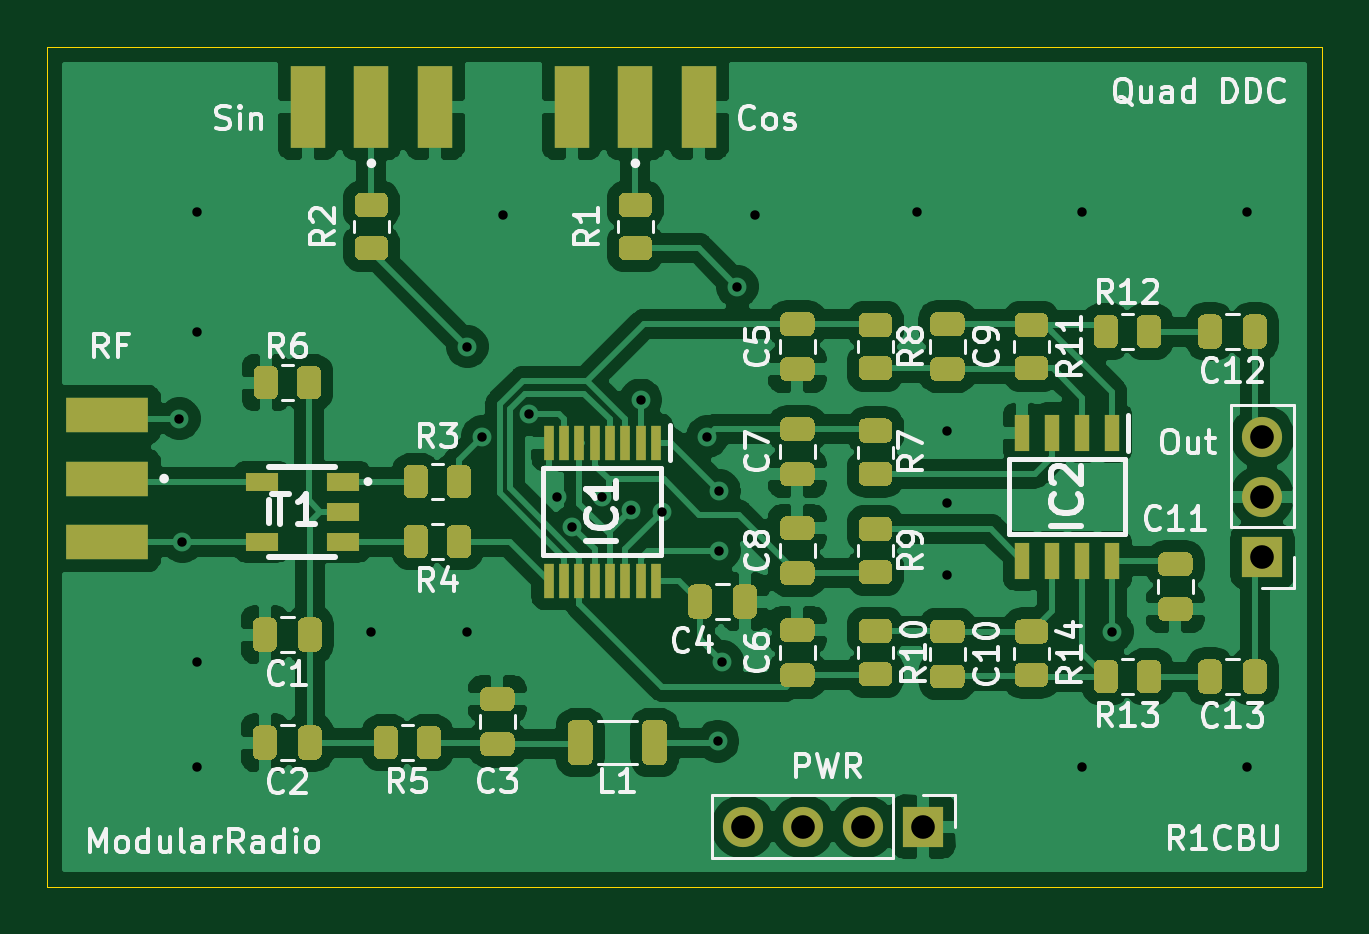
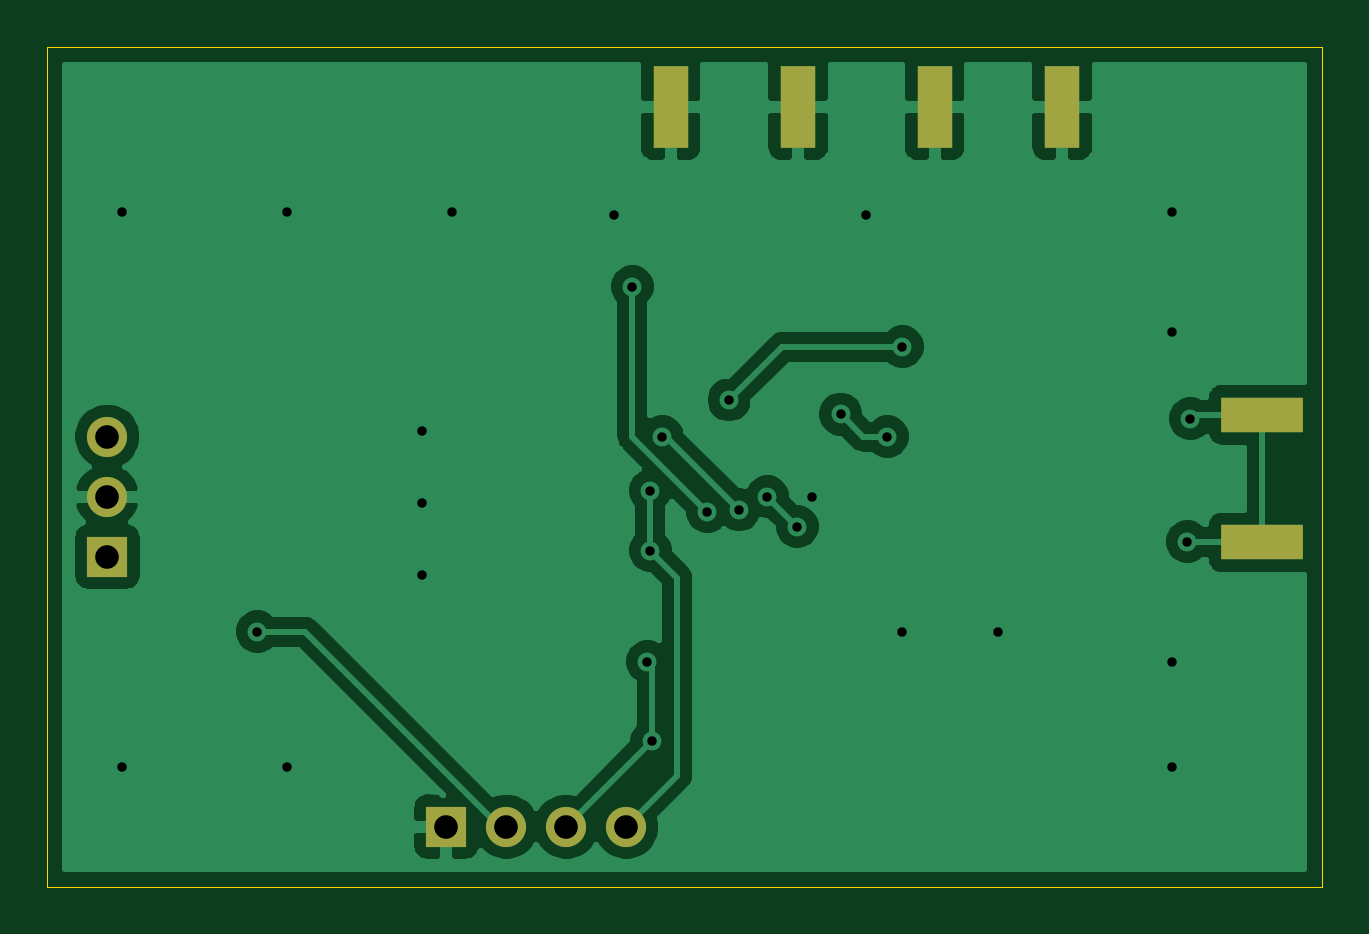
Circuit board: 11 layer files. Board 54.0 x 35.6 mm.
- bottom_copper: qddc-B_Cu.gbr (47404 bytes)
- bottom_mask: qddc-B_Mask.gbr (1024 bytes)
- paste: qddc-B_Paste.gbr (730 bytes)
- bottom_silk: qddc-B_SilkS.gbr (460 bytes)
- outline: qddc-Edge_Cuts.gbr (693 bytes)
- top_copper: qddc-F_Cu.gbr (161086 bytes)
- top_mask: qddc-F_Mask.gbr (21798 bytes)
- paste: qddc-F_Paste.gbr (21499 bytes)
- top_silk: qddc-F_SilkS.gbr (41296 bytes)
- drill: qddc-NPTH.drl (280 bytes)
- drill: qddc-PTH.drl (817 bytes)

=== bottom_copper: qddc-B_Cu.gbr (47404 bytes, source omitted) ===
=== bottom_mask: qddc-B_Mask.gbr ===
%TF.GenerationSoftware,KiCad,Pcbnew,5.1.9-5.1.9*%
%TF.CreationDate,2021-02-06T15:34:09+03:00*%
%TF.ProjectId,qddc,71646463-2e6b-4696-9361-645f70636258,rev?*%
%TF.SameCoordinates,Original*%
%TF.FileFunction,Soldermask,Bot*%
%TF.FilePolarity,Negative*%
%FSLAX46Y46*%
G04 Gerber Fmt 4.6, Leading zero omitted, Abs format (unit mm)*
G04 Created by KiCad (PCBNEW 5.1.9-5.1.9) date 2021-02-06 15:34:09*
%MOMM*%
%LPD*%
G01*
G04 APERTURE LIST*
%ADD10R,1.500000X3.500000*%
%ADD11R,3.500000X1.500000*%
%ADD12O,1.700000X1.700000*%
%ADD13R,1.700000X1.700000*%
G04 APERTURE END LIST*
D10*
%TO.C,Cos*%
X123792000Y-88900000D03*
X129192000Y-88900000D03*
%TD*%
%TO.C,Sin*%
X112616000Y-88900000D03*
X118016000Y-88900000D03*
%TD*%
D11*
%TO.C,RF*%
X104140000Y-107348000D03*
X104140000Y-101948000D03*
%TD*%
D12*
%TO.C,Out*%
X153035000Y-102870000D03*
X153035000Y-105410000D03*
D13*
X153035000Y-107950000D03*
%TD*%
%TO.C,PWR*%
X138684000Y-119380000D03*
D12*
X136144000Y-119380000D03*
X133604000Y-119380000D03*
X131064000Y-119380000D03*
%TD*%
M02*

=== paste: qddc-B_Paste.gbr ===
%TF.GenerationSoftware,KiCad,Pcbnew,5.1.9-5.1.9*%
%TF.CreationDate,2021-02-06T15:34:09+03:00*%
%TF.ProjectId,qddc,71646463-2e6b-4696-9361-645f70636258,rev?*%
%TF.SameCoordinates,Original*%
%TF.FileFunction,Paste,Bot*%
%TF.FilePolarity,Positive*%
%FSLAX46Y46*%
G04 Gerber Fmt 4.6, Leading zero omitted, Abs format (unit mm)*
G04 Created by KiCad (PCBNEW 5.1.9-5.1.9) date 2021-02-06 15:34:09*
%MOMM*%
%LPD*%
G01*
G04 APERTURE LIST*
%ADD10R,1.500000X3.500000*%
%ADD11R,3.500000X1.500000*%
G04 APERTURE END LIST*
D10*
%TO.C,Cos*%
X123792000Y-88900000D03*
X129192000Y-88900000D03*
%TD*%
%TO.C,Sin*%
X112616000Y-88900000D03*
X118016000Y-88900000D03*
%TD*%
D11*
%TO.C,RF*%
X104140000Y-107348000D03*
X104140000Y-101948000D03*
%TD*%
M02*

=== bottom_silk: qddc-B_SilkS.gbr ===
%TF.GenerationSoftware,KiCad,Pcbnew,5.1.9-5.1.9*%
%TF.CreationDate,2021-02-06T15:34:09+03:00*%
%TF.ProjectId,qddc,71646463-2e6b-4696-9361-645f70636258,rev?*%
%TF.SameCoordinates,Original*%
%TF.FileFunction,Legend,Bot*%
%TF.FilePolarity,Positive*%
%FSLAX46Y46*%
G04 Gerber Fmt 4.6, Leading zero omitted, Abs format (unit mm)*
G04 Created by KiCad (PCBNEW 5.1.9-5.1.9) date 2021-02-06 15:34:09*
%MOMM*%
%LPD*%
G01*
G04 APERTURE LIST*
G04 APERTURE END LIST*
M02*

=== outline: qddc-Edge_Cuts.gbr ===
%TF.GenerationSoftware,KiCad,Pcbnew,5.1.9-5.1.9*%
%TF.CreationDate,2021-02-06T15:34:09+03:00*%
%TF.ProjectId,qddc,71646463-2e6b-4696-9361-645f70636258,rev?*%
%TF.SameCoordinates,Original*%
%TF.FileFunction,Profile,NP*%
%FSLAX46Y46*%
G04 Gerber Fmt 4.6, Leading zero omitted, Abs format (unit mm)*
G04 Created by KiCad (PCBNEW 5.1.9-5.1.9) date 2021-02-06 15:34:09*
%MOMM*%
%LPD*%
G01*
G04 APERTURE LIST*
%TA.AperFunction,Profile*%
%ADD10C,0.050000*%
%TD*%
G04 APERTURE END LIST*
D10*
X101600000Y-121920000D02*
X101600000Y-86360000D01*
X155575000Y-121920000D02*
X101600000Y-121920000D01*
X155575000Y-86360000D02*
X155575000Y-121920000D01*
X101600000Y-86360000D02*
X155575000Y-86360000D01*
M02*

=== top_copper: qddc-F_Cu.gbr (161086 bytes, source omitted) ===
=== top_mask: qddc-F_Mask.gbr (21798 bytes, source omitted) ===
=== paste: qddc-F_Paste.gbr (21499 bytes, source omitted) ===
=== top_silk: qddc-F_SilkS.gbr (41296 bytes, source omitted) ===
=== drill: qddc-NPTH.drl ===
M48
; DRILL file {KiCad 5.1.9-5.1.9} date Sat Feb  6 15:34:12 2021
; FORMAT={-:-/ absolute / inch / decimal}
; #@! TF.CreationDate,2021-02-06T15:34:12+03:00
; #@! TF.GenerationSoftware,Kicad,Pcbnew,5.1.9-5.1.9
; #@! TF.FileFunction,NonPlated,1,2,NPTH
FMAT,2
INCH
%
G90
G05
T0
M30

=== drill: qddc-PTH.drl ===
M48
; DRILL file {KiCad 5.1.9-5.1.9} date Sat Feb  6 15:34:12 2021
; FORMAT={-:-/ absolute / inch / decimal}
; #@! TF.CreationDate,2021-02-06T15:34:12+03:00
; #@! TF.GenerationSoftware,Kicad,Pcbnew,5.1.9-5.1.9
; #@! TF.FileFunction,Plated,1,2,PTH
FMAT,2
INCH
T1C0.0157
T2C0.0394
%
G90
G05
T1
X4.22Y-4.02
X4.225Y-4.225
X4.25Y-3.675
X4.25Y-3.875
X4.25Y-4.425
X4.25Y-4.6
X4.54Y-4.375
X4.7Y-3.9
X4.7Y-4.375
X4.725Y-4.05
X4.76Y-3.68
X4.803Y-4.0124
X4.85Y-4.15
X4.8751Y-4.1999
X4.925Y-4.15
X4.9722Y-4.1722
X4.989Y-3.989
X5.025Y-4.175
X5.1Y-4.05
X5.1175Y-4.5575
X5.12Y-4.24
X5.12Y-4.14
X5.125Y-4.425
X5.15Y-3.8
X5.18Y-3.68
X5.45Y-3.675
X5.5Y-4.04
X5.5Y-4.16
X5.5Y-4.28
X5.725Y-3.675
X5.725Y-4.6
X5.775Y-4.375
X6.0Y-3.675
X6.0Y-4.6
T2
X5.16Y-4.7
X5.26Y-4.7
X5.36Y-4.7
X5.46Y-4.7
X6.025Y-4.05
X6.025Y-4.15
X6.025Y-4.25
T0
M30

